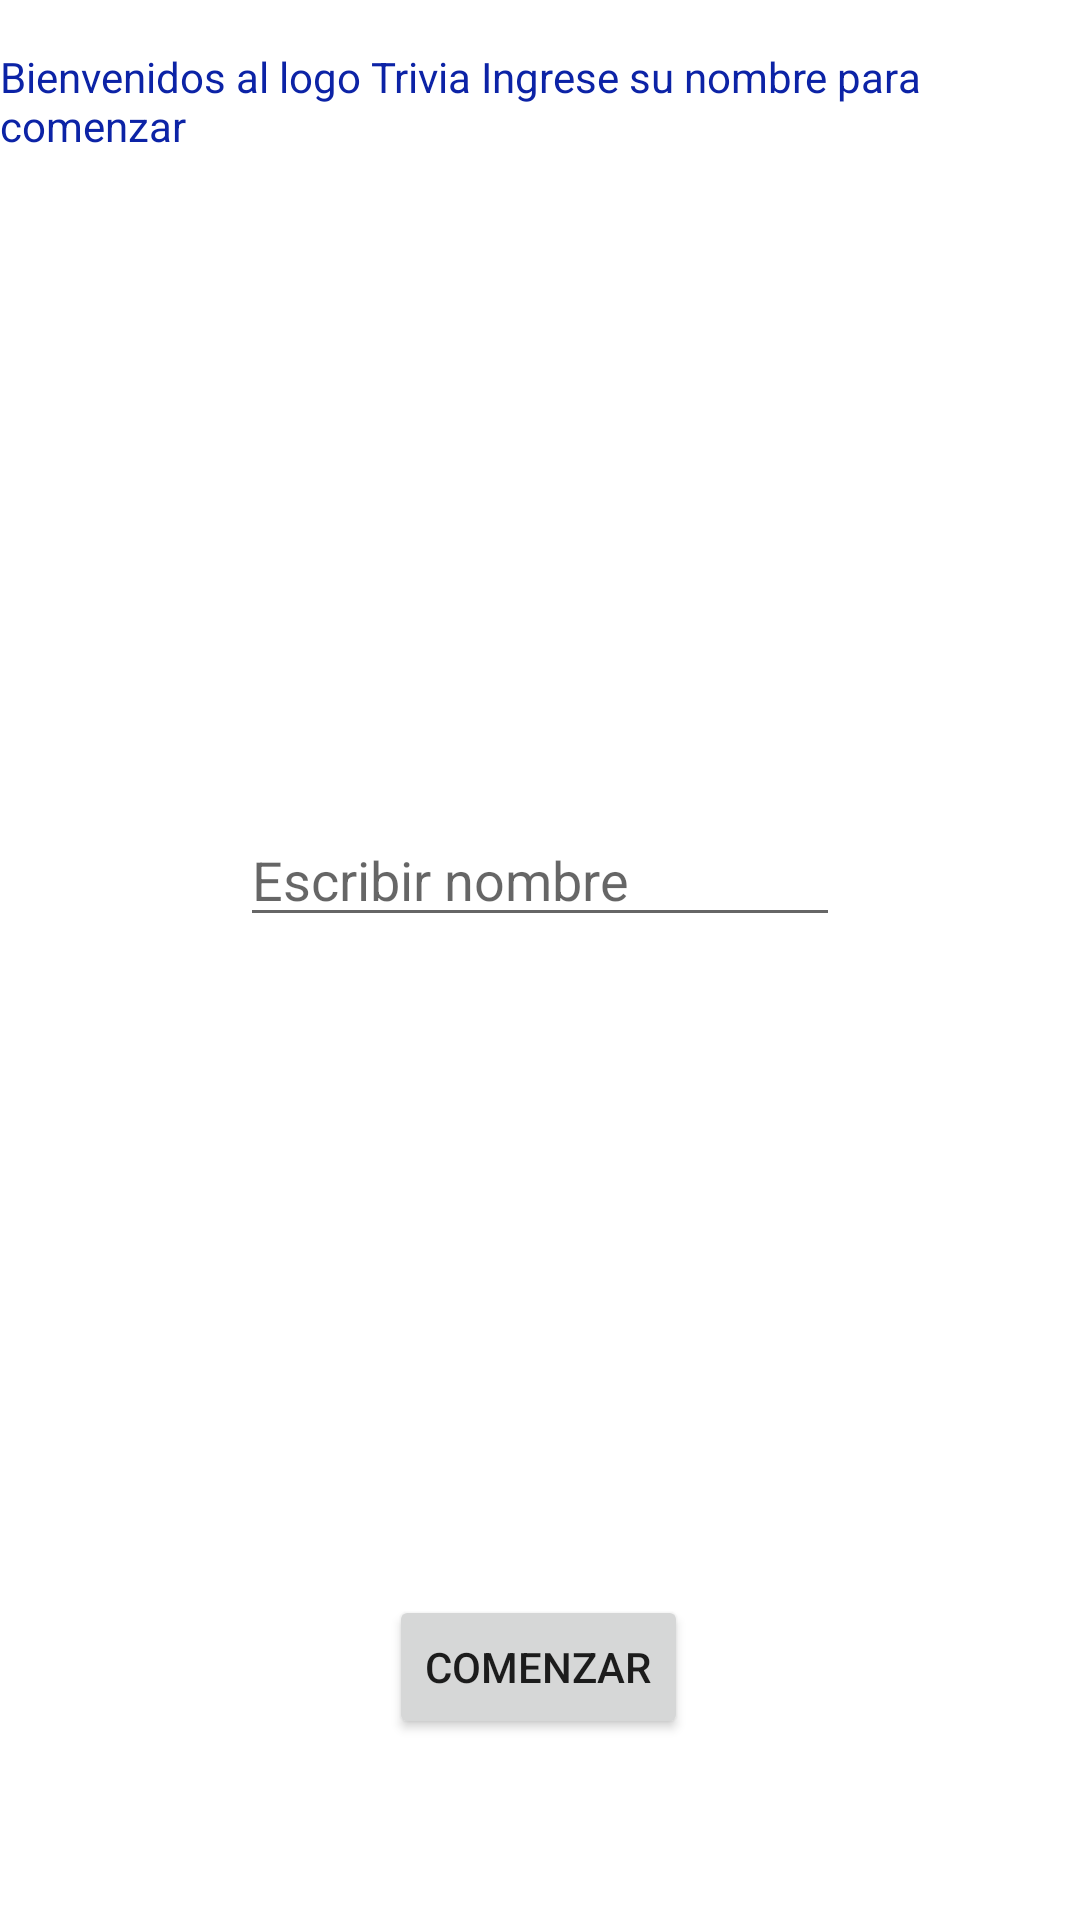

Layout XML and referenced resources for this Android screen:
<!-- AndroidManifest.xml: application theme Theme.FragmentNavegation -->
<!-- res/layout/fragment_welcome.xml -->
<?xml version="1.0" encoding="utf-8"?>
<androidx.constraintlayout.widget.ConstraintLayout xmlns:android="http://schemas.android.com/apk/res/android"
    xmlns:app="http://schemas.android.com/apk/res-auto"
    xmlns:tools="http://schemas.android.com/tools"
    android:layout_width="match_parent"
    android:layout_height="match_parent"
    tools:context=".WelcomeFragment">

    

    <TextView
        android:id="@+id/tv_title"
        android:layout_width="wrap_content"
        android:layout_height="wrap_content"
        android:text="@string/welcome"
        android:textColor="#0C23A6"
        android:layout_marginTop="16dp"
        app:layout_constraintEnd_toEndOf="parent"
        app:layout_constraintStart_toStartOf="parent"
        app:layout_constraintTop_toTopOf="parent"
        tools:layout_editor_absoluteX="149dp"
        tools:layout_editor_absoluteY="16dp" />

    <EditText
        android:id="@+id/et_name"
        app:layout_constraintBottom_toTopOf="@+id/btn_start"
        app:layout_constraintEnd_toEndOf="parent"
        app:layout_constraintStart_toStartOf="parent"
        app:layout_constraintTop_toBottomOf="@+id/tv_title"
        android:layout_width="200dp"
        android:layout_height="wrap_content"
        android:hint="@string/write_name"
        tools:layout_editor_absoluteX="25dp"
        tools:layout_editor_absoluteY="267dp" />

    <Button
        android:id="@+id/btn_start"
        android:layout_width="wrap_content"
        android:layout_height="wrap_content"
        android:text="@string/start"
        android:layout_marginBottom="36dp"
        app:layout_constraintBottom_toBottomOf="parent"
        app:layout_constraintEnd_toEndOf="parent"
        app:layout_constraintHorizontal_bias="0.498"



        app:layout_constraintStart_toStartOf="parent"
        app:layout_constraintTop_toTopOf="parent"
        app:layout_constraintVertical_bias="0.956" />

</androidx.constraintlayout.widget.ConstraintLayout>
<!-- resources referenced by this layout -->
<resources>
  <string name="start">Comenzar</string>
  <string name="welcome">Bienvenidos al logo Trivia Ingrese su nombre para comenzar</string>
  <string name="write_name">Escribir nombre</string>
  <style name="Theme.FragmentNavegation" parent="Theme.MaterialComponents.DayNight.DarkActionBar">
          
          <item name="colorPrimary">@color/purple_500</item>
          <item name="colorPrimaryVariant">@color/purple_700</item>
          <item name="colorOnPrimary">@color/white</item>
          
          <item name="colorSecondary">@color/teal_200</item>
          <item name="colorSecondaryVariant">@color/teal_700</item>
          <item name="colorOnSecondary">@color/black</item>
          
          <item name="android:statusBarColor" tools:targetApi="l">?attr/colorPrimaryVariant</item>
          
      </style>
  <!-- not gathered from this repository: default colours our renderer supplied (Android Studio template values) -->
  <color name="purple_500">#FF6200EE</color>
  <color name="purple_700">#FF3700B3</color>
  <color name="teal_200">#FF03DAC5</color>
  <color name="teal_700">#FF018786</color>
  <color name="black">#FF000000</color>
  <color name="white">#FFFFFFFF</color>
</resources>
